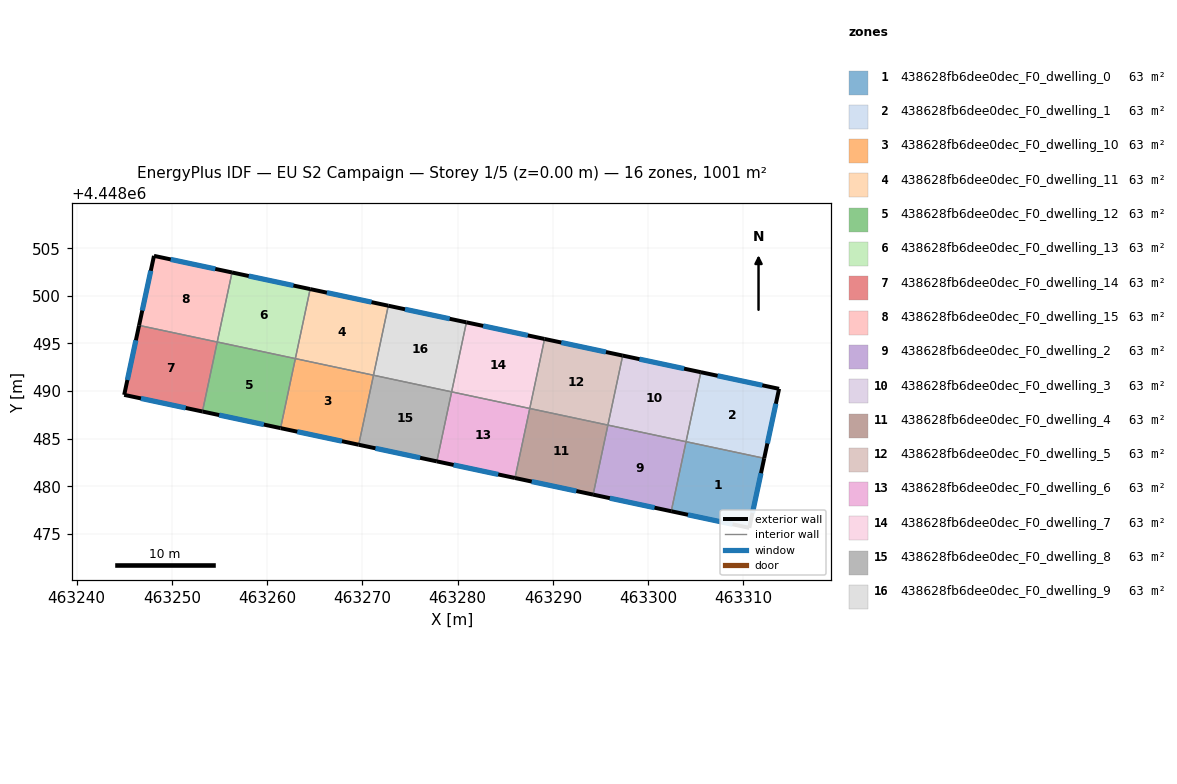
=== STOREY PLAN SPEC (per zone: floor XY polygon, exterior-wall plan segments, windows/doors) ===
zone 1: 438628fb6dee0dec_F0_dwelling_0  (62.6 m²)
  floor: (463312.18, 4448482.95) (463310.62, 4448475.65) (463302.43, 4448477.39) (463303.98, 4448484.69)
  exterior wall: (463310.62, 4448475.65) – (463312.18, 4448482.95)  [7.5 m]
    window: (463310.95, 4448477.21) – (463311.85, 4448481.38)  [7.3 m²]
  exterior wall: (463302.43, 4448477.39) – (463310.62, 4448475.65)  [8.4 m]
    window: (463304.18, 4448477.02) – (463308.86, 4448476.02)  [8.2 m²]
  interior walls: 2
zone 2: 438628fb6dee0dec_F0_dwelling_1  (62.6 m²)
  floor: (463313.75, 4448490.24) (463312.18, 4448482.95) (463303.98, 4448484.69) (463305.53, 4448491.99)
  exterior wall: (463312.18, 4448482.95) – (463313.75, 4448490.24)  [7.5 m]
    window: (463312.52, 4448484.51) – (463313.41, 4448488.68)  [7.3 m²]
  exterior wall: (463313.75, 4448490.24) – (463305.53, 4448491.99)  [8.4 m]
    window: (463311.99, 4448490.61) – (463307.29, 4448491.61)  [8.2 m²]
  interior walls: 2
zone 3: 438628fb6dee0dec_F0_dwelling_10  (62.6 m²)
  floor: (463271.17, 4448491.67) (463269.62, 4448484.37) (463261.41, 4448486.12) (463262.97, 4448493.41)
  exterior wall: (463261.41, 4448486.12) – (463269.62, 4448484.37)  [8.4 m]
    window: (463263.17, 4448485.74) – (463267.86, 4448484.74)  [8.2 m²]
  interior walls: 3
zone 4: 438628fb6dee0dec_F0_dwelling_11  (62.6 m²)
  floor: (463272.72, 4448498.97) (463271.17, 4448491.67) (463262.97, 4448493.41) (463264.52, 4448500.71)
  exterior wall: (463272.72, 4448498.97) – (463264.52, 4448500.71)  [8.4 m]
    window: (463270.97, 4448499.34) – (463266.28, 4448500.34)  [8.2 m²]
  interior walls: 3
zone 5: 438628fb6dee0dec_F0_dwelling_12  (62.6 m²)
  floor: (463262.97, 4448493.41) (463261.41, 4448486.12) (463253.21, 4448487.86) (463254.77, 4448495.16)
  exterior wall: (463253.21, 4448487.86) – (463261.41, 4448486.12)  [8.4 m]
    window: (463254.97, 4448487.49) – (463259.66, 4448486.49)  [8.2 m²]
  interior walls: 3
zone 6: 438628fb6dee0dec_F0_dwelling_13  (62.6 m²)
  floor: (463264.52, 4448500.71) (463262.97, 4448493.41) (463254.77, 4448495.16) (463256.32, 4448502.46)
  exterior wall: (463264.52, 4448500.71) – (463256.32, 4448502.46)  [8.4 m]
    window: (463262.76, 4448501.08) – (463258.08, 4448502.08)  [8.2 m²]
  interior walls: 3
zone 7: 438628fb6dee0dec_F0_dwelling_14  (62.6 m²)
  floor: (463254.77, 4448495.15) (463253.21, 4448487.86) (463245.00, 4448489.61) (463246.56, 4448496.90)
  exterior wall: (463246.56, 4448496.90) – (463245.00, 4448489.61)  [7.5 m]
    window: (463246.23, 4448495.34) – (463245.33, 4448491.17)  [7.3 m²]
  exterior wall: (463245.00, 4448489.61) – (463253.21, 4448487.86)  [8.4 m]
    window: (463246.76, 4448489.23) – (463251.45, 4448488.23)  [8.2 m²]
  interior walls: 2
zone 8: 438628fb6dee0dec_F0_dwelling_15  (62.6 m²)
  floor: (463256.32, 4448502.46) (463254.77, 4448495.15) (463246.56, 4448496.90) (463248.13, 4448504.20)
  exterior wall: (463248.13, 4448504.20) – (463246.56, 4448496.90)  [7.5 m]
    window: (463247.79, 4448502.64) – (463246.90, 4448498.46)  [7.3 m²]
  exterior wall: (463256.32, 4448502.46) – (463248.13, 4448504.20)  [8.4 m]
    window: (463254.56, 4448502.83) – (463249.88, 4448503.83)  [8.2 m²]
  interior walls: 2
zone 9: 438628fb6dee0dec_F0_dwelling_2  (62.6 m²)
  floor: (463303.98, 4448484.69) (463302.43, 4448477.39) (463294.22, 4448479.13) (463295.78, 4448486.43)
  exterior wall: (463294.22, 4448479.13) – (463302.43, 4448477.39)  [8.4 m]
    window: (463295.98, 4448478.76) – (463300.67, 4448477.76)  [8.2 m²]
  interior walls: 3
zone 10: 438628fb6dee0dec_F0_dwelling_3  (62.6 m²)
  floor: (463305.53, 4448491.99) (463303.98, 4448484.69) (463295.78, 4448486.43) (463297.33, 4448493.73)
  exterior wall: (463305.53, 4448491.99) – (463297.33, 4448493.73)  [8.4 m]
    window: (463303.78, 4448492.36) – (463299.09, 4448493.36)  [8.2 m²]
  interior walls: 3
zone 11: 438628fb6dee0dec_F0_dwelling_4  (62.6 m²)
  floor: (463295.78, 4448486.43) (463294.22, 4448479.13) (463286.02, 4448480.88) (463287.58, 4448488.18)
  exterior wall: (463286.02, 4448480.88) – (463294.22, 4448479.13)  [8.4 m]
    window: (463287.78, 4448480.51) – (463292.47, 4448479.51)  [8.2 m²]
  interior walls: 3
zone 12: 438628fb6dee0dec_F0_dwelling_5  (62.6 m²)
  floor: (463297.33, 4448493.73) (463295.78, 4448486.43) (463287.58, 4448488.18) (463289.13, 4448495.48)
  exterior wall: (463297.33, 4448493.73) – (463289.13, 4448495.48)  [8.4 m]
    window: (463295.57, 4448494.10) – (463290.89, 4448495.10)  [8.2 m²]
  interior walls: 3
zone 13: 438628fb6dee0dec_F0_dwelling_6  (62.6 m²)
  floor: (463287.58, 4448488.18) (463286.02, 4448480.88) (463277.82, 4448482.62) (463279.37, 4448489.92)
  exterior wall: (463277.82, 4448482.62) – (463286.02, 4448480.88)  [8.4 m]
    window: (463279.58, 4448482.25) – (463284.27, 4448481.25)  [8.2 m²]
  interior walls: 3
zone 14: 438628fb6dee0dec_F0_dwelling_7  (62.6 m²)
  floor: (463289.13, 4448495.48) (463287.58, 4448488.18) (463279.37, 4448489.92) (463280.93, 4448497.22)
  exterior wall: (463289.13, 4448495.48) – (463280.93, 4448497.22)  [8.4 m]
    window: (463287.37, 4448495.85) – (463282.68, 4448496.85)  [8.2 m²]
  interior walls: 3
zone 15: 438628fb6dee0dec_F0_dwelling_8  (62.6 m²)
  floor: (463279.37, 4448489.92) (463277.82, 4448482.62) (463269.62, 4448484.37) (463271.17, 4448491.67)
  exterior wall: (463269.62, 4448484.37) – (463277.82, 4448482.62)  [8.4 m]
    window: (463271.38, 4448484.00) – (463276.06, 4448483.00)  [8.2 m²]
  interior walls: 3
zone 16: 438628fb6dee0dec_F0_dwelling_9  (62.6 m²)
  floor: (463280.93, 4448497.22) (463279.37, 4448489.92) (463271.17, 4448491.67) (463272.72, 4448498.97)
  exterior wall: (463280.93, 4448497.22) – (463272.72, 4448498.97)  [8.4 m]
    window: (463279.17, 4448497.59) – (463274.48, 4448498.59)  [8.2 m²]
  interior walls: 3

=== DERIVED (storey summary) ===
Building: EU S2 Campaign
Storey: 1 of 5  (floor level z = 0.00 m)
Storey gross floor area: 1001.1 m²
Zones on this storey: 16
  - 438628fb6dee0dec_F0_dwelling_0: floor 62.6 m²; exterior wall 15.8 m (47.5 m²); 2 window(s) 15.5 m²; WWR 32.7%
  - 438628fb6dee0dec_F0_dwelling_1: floor 62.6 m²; exterior wall 15.9 m (47.6 m²); 2 window(s) 15.5 m²; WWR 32.7%
  - 438628fb6dee0dec_F0_dwelling_10: floor 62.6 m²; exterior wall 8.4 m (25.2 m²); 1 window(s) 8.2 m²; WWR 32.7%
  - 438628fb6dee0dec_F0_dwelling_11: floor 62.6 m²; exterior wall 8.4 m (25.2 m²); 1 window(s) 8.2 m²; WWR 32.7%
  - 438628fb6dee0dec_F0_dwelling_12: floor 62.6 m²; exterior wall 8.4 m (25.2 m²); 1 window(s) 8.2 m²; WWR 32.7%
  - 438628fb6dee0dec_F0_dwelling_13: floor 62.6 m²; exterior wall 8.4 m (25.2 m²); 1 window(s) 8.2 m²; WWR 32.7%
  - 438628fb6dee0dec_F0_dwelling_14: floor 62.6 m²; exterior wall 15.9 m (47.6 m²); 2 window(s) 15.5 m²; WWR 32.7%
  - 438628fb6dee0dec_F0_dwelling_15: floor 62.6 m²; exterior wall 15.8 m (47.5 m²); 2 window(s) 15.5 m²; WWR 32.7%
  - 438628fb6dee0dec_F0_dwelling_2: floor 62.6 m²; exterior wall 8.4 m (25.2 m²); 1 window(s) 8.2 m²; WWR 32.7%
  - 438628fb6dee0dec_F0_dwelling_3: floor 62.6 m²; exterior wall 8.4 m (25.2 m²); 1 window(s) 8.2 m²; WWR 32.7%
  - 438628fb6dee0dec_F0_dwelling_4: floor 62.6 m²; exterior wall 8.4 m (25.2 m²); 1 window(s) 8.2 m²; WWR 32.7%
  - 438628fb6dee0dec_F0_dwelling_5: floor 62.6 m²; exterior wall 8.4 m (25.2 m²); 1 window(s) 8.2 m²; WWR 32.7%
  - 438628fb6dee0dec_F0_dwelling_6: floor 62.6 m²; exterior wall 8.4 m (25.2 m²); 1 window(s) 8.2 m²; WWR 32.7%
  - 438628fb6dee0dec_F0_dwelling_7: floor 62.6 m²; exterior wall 8.4 m (25.2 m²); 1 window(s) 8.2 m²; WWR 32.7%
  - 438628fb6dee0dec_F0_dwelling_8: floor 62.6 m²; exterior wall 8.4 m (25.2 m²); 1 window(s) 8.2 m²; WWR 32.7%
  - 438628fb6dee0dec_F0_dwelling_9: floor 62.6 m²; exterior wall 8.4 m (25.2 m²); 1 window(s) 8.2 m²; WWR 32.7%
Zone adjacency (shared interzone walls):
  - 438628fb6dee0dec_F0_dwelling_0 ↔ 438628fb6dee0dec_F0_dwelling_1
  - 438628fb6dee0dec_F0_dwelling_0 ↔ 438628fb6dee0dec_F0_dwelling_2
  - 438628fb6dee0dec_F0_dwelling_1 ↔ 438628fb6dee0dec_F0_dwelling_3
  - 438628fb6dee0dec_F0_dwelling_10 ↔ 438628fb6dee0dec_F0_dwelling_11
  - 438628fb6dee0dec_F0_dwelling_10 ↔ 438628fb6dee0dec_F0_dwelling_12
  - 438628fb6dee0dec_F0_dwelling_10 ↔ 438628fb6dee0dec_F0_dwelling_8
  - 438628fb6dee0dec_F0_dwelling_11 ↔ 438628fb6dee0dec_F0_dwelling_13
  - 438628fb6dee0dec_F0_dwelling_11 ↔ 438628fb6dee0dec_F0_dwelling_9
  - 438628fb6dee0dec_F0_dwelling_12 ↔ 438628fb6dee0dec_F0_dwelling_13
  - 438628fb6dee0dec_F0_dwelling_12 ↔ 438628fb6dee0dec_F0_dwelling_14
  - 438628fb6dee0dec_F0_dwelling_13 ↔ 438628fb6dee0dec_F0_dwelling_15
  - 438628fb6dee0dec_F0_dwelling_14 ↔ 438628fb6dee0dec_F0_dwelling_15
  - 438628fb6dee0dec_F0_dwelling_2 ↔ 438628fb6dee0dec_F0_dwelling_3
  - 438628fb6dee0dec_F0_dwelling_2 ↔ 438628fb6dee0dec_F0_dwelling_4
  - 438628fb6dee0dec_F0_dwelling_3 ↔ 438628fb6dee0dec_F0_dwelling_5
  - 438628fb6dee0dec_F0_dwelling_4 ↔ 438628fb6dee0dec_F0_dwelling_5
  - 438628fb6dee0dec_F0_dwelling_4 ↔ 438628fb6dee0dec_F0_dwelling_6
  - 438628fb6dee0dec_F0_dwelling_5 ↔ 438628fb6dee0dec_F0_dwelling_7
  - 438628fb6dee0dec_F0_dwelling_6 ↔ 438628fb6dee0dec_F0_dwelling_7
  - 438628fb6dee0dec_F0_dwelling_6 ↔ 438628fb6dee0dec_F0_dwelling_8
  - 438628fb6dee0dec_F0_dwelling_7 ↔ 438628fb6dee0dec_F0_dwelling_9
  - 438628fb6dee0dec_F0_dwelling_8 ↔ 438628fb6dee0dec_F0_dwelling_9